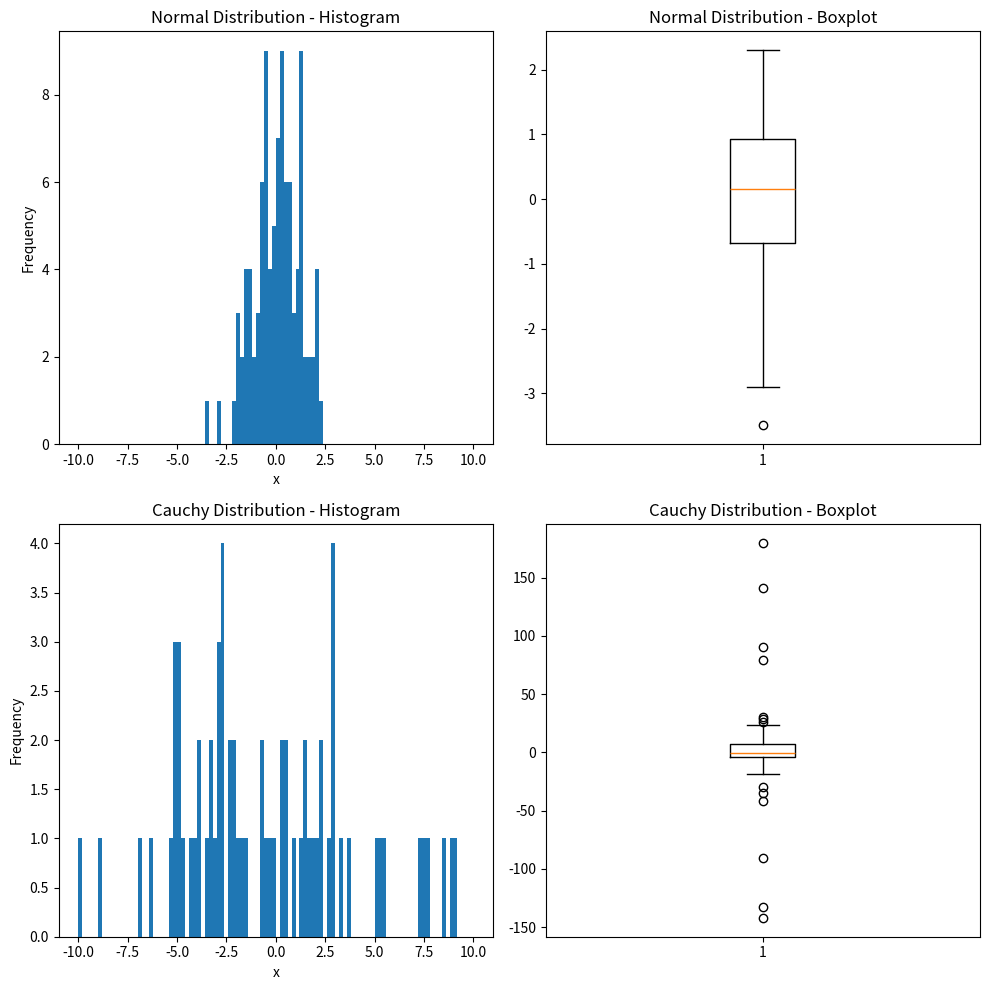

The script that saved this image:
import numpy as np
import matplotlib.pyplot as plt

# Parameters for Normal distribution
mu = 0  # mean
sigma = 1  # standard deviation

# Parameters for Cauchy distribution
x0 = 0  # location parameter
gamma = 5  # scale parameter

# Number of samples
size = 100

# Generate samples from a Normal distribution
normal_samples = np.random.normal(mu, sigma, size)

# Generate samples from a Cauchy distribution
cauchy_samples = np.random.standard_cauchy(size) * gamma + x0

# Create a figure and a set of subplots
fig, axs = plt.subplots(2, 2, figsize=(10, 10))

# Plot histogram of the Normal samples on the first subplot
axs[0, 0].hist(normal_samples, bins=100, range=(-10, 10))
axs[0, 0].set_title('Normal Distribution - Histogram')
axs[0, 0].set_xlabel('x')
axs[0, 0].set_ylabel('Frequency')

# Plot histogram of the Cauchy samples on the second subplot
axs[1, 0].hist(cauchy_samples, bins=100, range=(-10, 10))
axs[1, 0].set_title('Cauchy Distribution - Histogram')
axs[1, 0].set_xlabel('x')
axs[1, 0].set_ylabel('Frequency')

# Plot boxplot of the Normal samples on the third subplot
axs[0, 1].boxplot(normal_samples)
axs[0, 1].set_title('Normal Distribution - Boxplot')

# Plot boxplot of the Cauchy samples on the fourth subplot
axs[1, 1].boxplot(cauchy_samples)
axs[1, 1].set_title('Cauchy Distribution - Boxplot')

# Adjust the layout and display the plots
plt.tight_layout()
plt.show()
